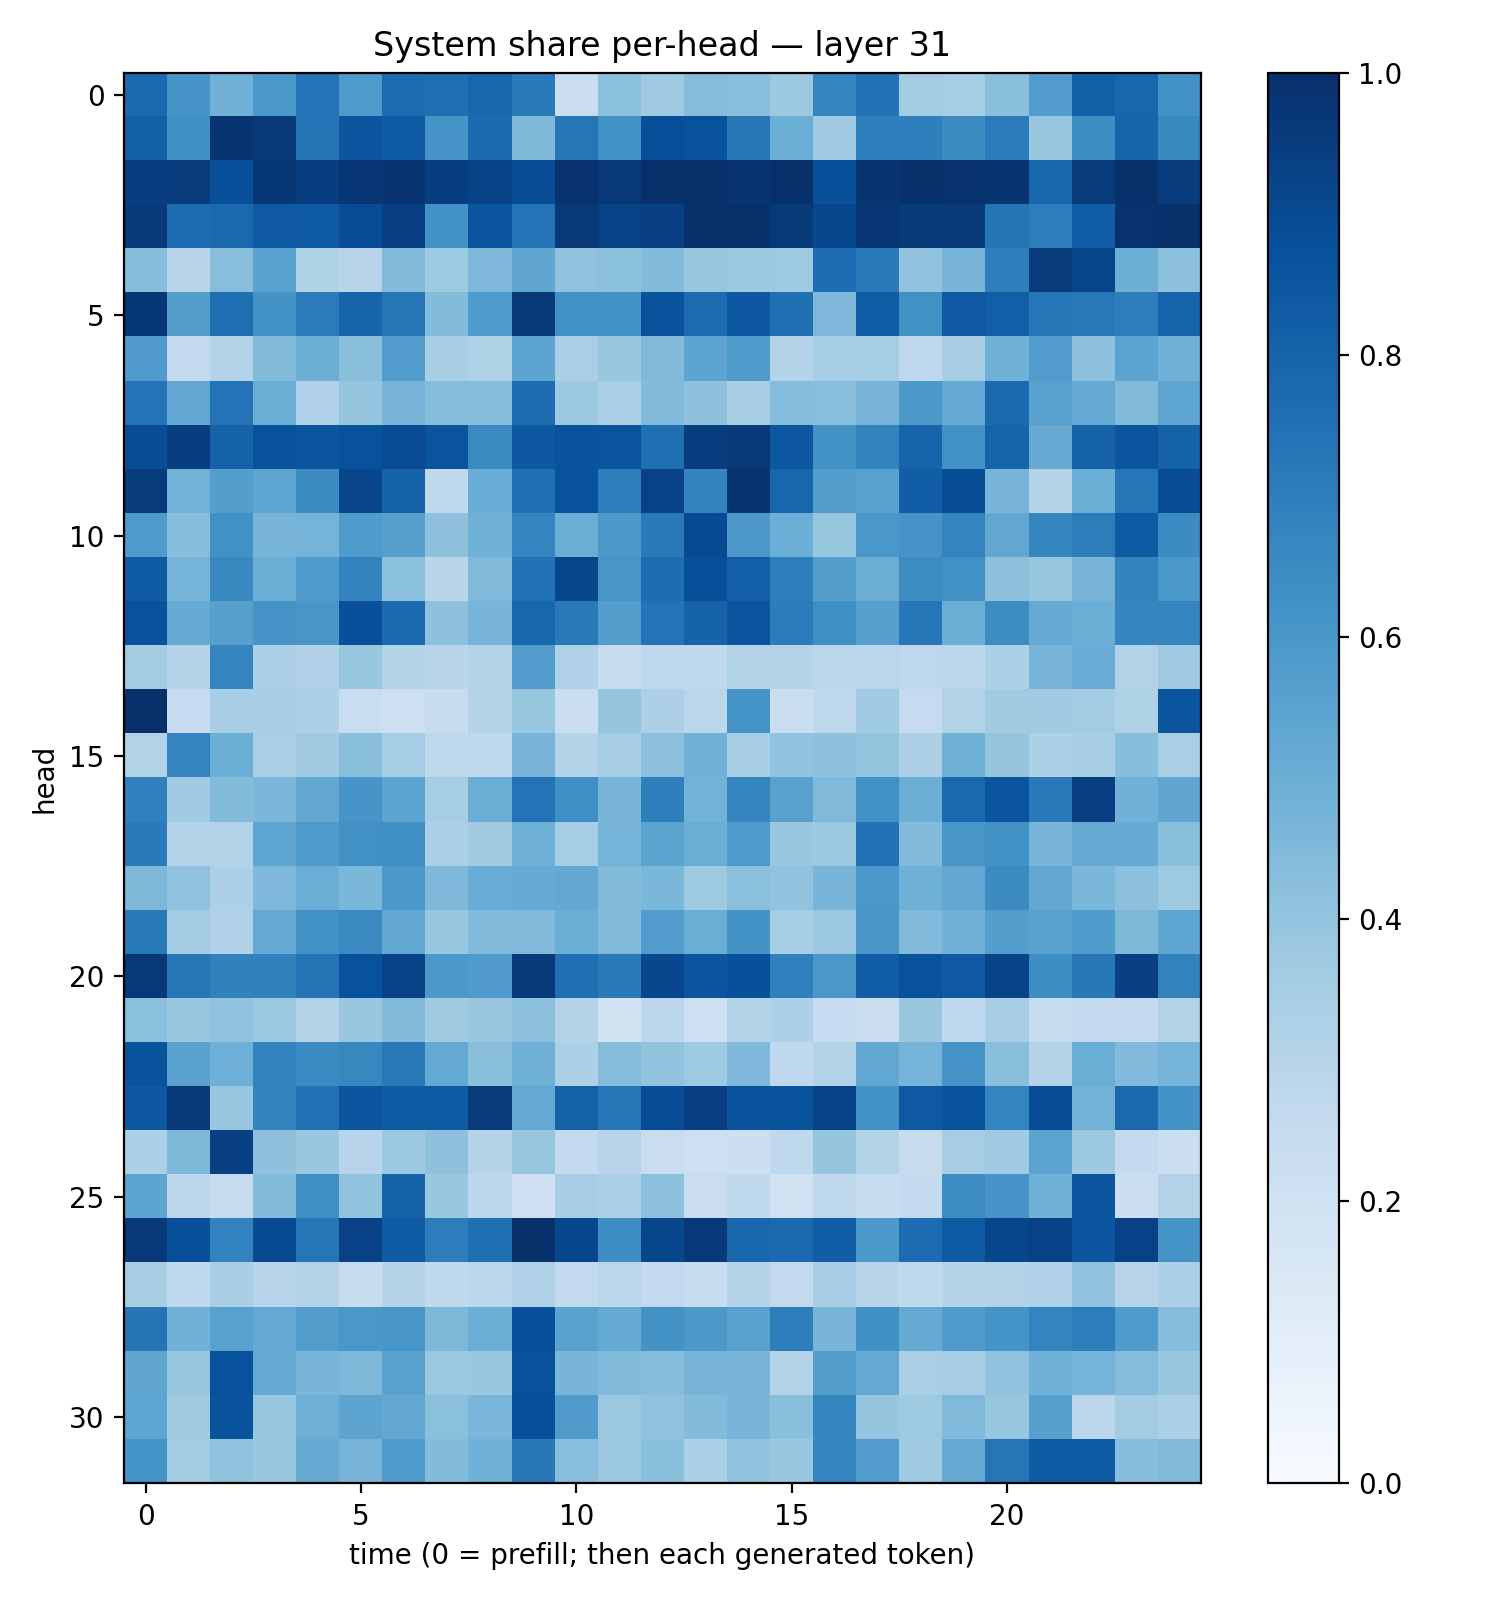

Values plotted in this chart, from the file beside it:
0.77443165, 0.60882413, 0.48192874, 0.59852725, 0.7406495, 0.5879961, 0.76571876, 0.75458187, 0.79072946, 0.7139717, 0.22775099, 0.42079908, 0.36911422, 0.4346304, 0.42725256, 0.37879655, 0.6715877, 0.7450883, 0.35923785, 0.35424346, 0.42556763, 0.5766584, 0.8131308, 0.7916307
0.8148, 0.6316, 0.9824, 0.9674, 0.7357, 0.853, 0.8336, 0.6113, 0.771, 0.4538, 0.7324, 0.6236, 0.8804, 0.8681, 0.7209, 0.4977, 0.3677, 0.6946, 0.6925, 0.6489, 0.7102, 0.3921, 0.64, 0.7958
0.9419, 0.9567, 0.8761, 0.9721, 0.9432, 0.9753, 0.9809, 0.944, 0.9222, 0.8906, 0.9858, 0.9655, 0.993, 0.9942, 0.9809, 0.9931, 0.8766, 0.978, 0.9928, 0.9921, 0.9836, 0.791, 0.954, 0.9967
0.9592, 0.7658, 0.7828, 0.8382, 0.8337, 0.8879, 0.9388, 0.619, 0.8553, 0.7416, 0.9681, 0.9286, 0.9362, 0.9927, 0.9984, 0.9634, 0.9065, 0.976, 0.9633, 0.9572, 0.7372, 0.7004, 0.8225, 0.9904
0.4305, 0.29, 0.4286, 0.5516, 0.3203, 0.2965, 0.4436, 0.3744, 0.451, 0.5335, 0.4065, 0.4199, 0.4407, 0.3916, 0.3781, 0.3725, 0.7654, 0.7183, 0.4031, 0.4726, 0.6939, 0.9504, 0.9103, 0.4984
0.9713, 0.5689, 0.7563, 0.6173, 0.7106, 0.797, 0.7335, 0.4404, 0.5841, 0.96, 0.6267, 0.6204, 0.8639, 0.7684, 0.8471, 0.7514, 0.4499, 0.8268, 0.6262, 0.8419, 0.8198, 0.725, 0.7179, 0.6989
0.5806, 0.26, 0.3078, 0.4406, 0.5001, 0.4222, 0.5757, 0.3403, 0.3212, 0.5421, 0.3368, 0.3893, 0.4457, 0.5424, 0.5852, 0.3042, 0.3547, 0.3547, 0.2763, 0.3498, 0.4852, 0.5779, 0.4156, 0.5441
0.7405, 0.5238, 0.7401, 0.5012, 0.3166, 0.3955, 0.4696, 0.4309, 0.4304, 0.7677, 0.3756, 0.3387, 0.4445, 0.4102, 0.3412, 0.4307, 0.4284, 0.4706, 0.5919, 0.5201, 0.7752, 0.5558, 0.5198, 0.4423
0.8853, 0.9423, 0.8037, 0.8691, 0.853, 0.8679, 0.8933, 0.8595, 0.6502, 0.8456, 0.8653, 0.8596, 0.7549, 0.9421, 0.962, 0.8488, 0.6174, 0.6773, 0.8006, 0.6253, 0.8006, 0.5141, 0.8043, 0.8582
0.9535, 0.4791, 0.5666, 0.5382, 0.6507, 0.9152, 0.8011, 0.2698, 0.506, 0.7538, 0.8732, 0.6993, 0.9325, 0.6778, 0.977, 0.7898, 0.5719, 0.5523, 0.8218, 0.8835, 0.466, 0.3055, 0.4997, 0.7331
0.5861, 0.4301, 0.6259, 0.4725, 0.4746, 0.583, 0.5607, 0.4115, 0.4882, 0.6721, 0.5021, 0.5961, 0.7133, 0.8954, 0.5966, 0.4969, 0.3932, 0.5981, 0.6118, 0.6756, 0.5275, 0.6712, 0.7016, 0.8327
0.832, 0.4732, 0.657, 0.4965, 0.5837, 0.6781, 0.421, 0.2927, 0.4475, 0.7487, 0.9115, 0.6054, 0.7629, 0.8822, 0.8199, 0.6984, 0.569, 0.5034, 0.642, 0.6256, 0.4176, 0.3922, 0.469, 0.6771
0.8738, 0.5173, 0.5592, 0.611, 0.6047, 0.8784, 0.7732, 0.4118, 0.4684, 0.7906, 0.7184, 0.5705, 0.7404, 0.8047, 0.8569, 0.7055, 0.6341, 0.5593, 0.7265, 0.498, 0.6434, 0.5108, 0.4986, 0.6717
0.3577, 0.297, 0.6715, 0.326, 0.3196, 0.3943, 0.3133, 0.2929, 0.3017, 0.5759, 0.3186, 0.2414, 0.2738, 0.2719, 0.3102, 0.3059, 0.2849, 0.2885, 0.2769, 0.2866, 0.3314, 0.4666, 0.504, 0.3147
0.9993, 0.2486, 0.346, 0.3422, 0.3261, 0.2336, 0.2139, 0.2356, 0.3059, 0.3912, 0.2257, 0.3983, 0.327, 0.2885, 0.6144, 0.2249, 0.2734, 0.3638, 0.248, 0.3125, 0.3596, 0.3635, 0.3564, 0.322
0.3104, 0.6752, 0.4962, 0.3352, 0.363, 0.4223, 0.3518, 0.2721, 0.268, 0.4723, 0.3056, 0.3507, 0.4168, 0.4823, 0.3498, 0.4043, 0.4139, 0.3985, 0.3269, 0.4862, 0.3972, 0.3266, 0.3433, 0.4306
0.688, 0.3665, 0.4397, 0.4608, 0.5307, 0.6061, 0.542, 0.3532, 0.5004, 0.7419, 0.6339, 0.4683, 0.6933, 0.4804, 0.6701, 0.5549, 0.446, 0.6283, 0.4979, 0.7798, 0.8578, 0.7179, 0.9411, 0.4827
0.7124, 0.303, 0.3143, 0.5386, 0.5859, 0.6252, 0.6291, 0.3347, 0.36, 0.4957, 0.3543, 0.4751, 0.5493, 0.5005, 0.5889, 0.3893, 0.3771, 0.7458, 0.4437, 0.604, 0.6221, 0.4663, 0.5137, 0.5131
0.4538, 0.4074, 0.3243, 0.4506, 0.503, 0.4572, 0.5947, 0.4499, 0.5055, 0.5195, 0.5259, 0.4397, 0.4573, 0.3745, 0.4193, 0.4047, 0.4681, 0.6007, 0.4914, 0.5272, 0.6451, 0.5245, 0.4598, 0.4157
0.7156, 0.3583, 0.3192, 0.5197, 0.6253, 0.6554, 0.5289, 0.3843, 0.4455, 0.4459, 0.503, 0.448, 0.5754, 0.5008, 0.6188, 0.3537, 0.3812, 0.6036, 0.4455, 0.4811, 0.5672, 0.5513, 0.5835, 0.4569
0.9672, 0.7249, 0.6853, 0.6847, 0.7356, 0.8714, 0.9306, 0.5968, 0.5793, 0.9628, 0.7573, 0.7114, 0.91, 0.8558, 0.8774, 0.6901, 0.5989, 0.8249, 0.8698, 0.8362, 0.9256, 0.6398, 0.7209, 0.9343
0.4204, 0.3889, 0.4094, 0.3824, 0.3097, 0.388, 0.4423, 0.3627, 0.3875, 0.4156, 0.3064, 0.1892, 0.2798, 0.2122, 0.3108, 0.331, 0.2464, 0.2194, 0.3837, 0.2664, 0.3469, 0.2429, 0.261, 0.2514
0.8654, 0.5545, 0.4928, 0.6759, 0.6485, 0.6607, 0.7179, 0.5197, 0.4257, 0.4846, 0.3253, 0.4354, 0.4028, 0.3748, 0.4528, 0.2658, 0.3143, 0.5274, 0.4735, 0.6112, 0.4251, 0.3051, 0.5026, 0.4425
0.8459, 0.965, 0.3859, 0.6765, 0.7462, 0.8536, 0.8323, 0.8354, 0.9503, 0.5196, 0.8093, 0.7235, 0.8893, 0.9411, 0.8636, 0.8661, 0.9223, 0.6208, 0.8429, 0.8648, 0.6723, 0.8876, 0.4779, 0.78
0.3306, 0.4538, 0.9358, 0.4121, 0.3841, 0.2937, 0.3811, 0.4134, 0.3038, 0.3916, 0.2561, 0.2952, 0.227, 0.2119, 0.2151, 0.2692, 0.3984, 0.3153, 0.2446, 0.3496, 0.3683, 0.5441, 0.3751, 0.2556
0.542, 0.2841, 0.2444, 0.4408, 0.6359, 0.4054, 0.8042, 0.3886, 0.282, 0.2129, 0.3467, 0.3287, 0.4166, 0.2267, 0.2625, 0.1979, 0.2629, 0.2373, 0.2548, 0.6437, 0.6057, 0.4848, 0.8541, 0.2258
0.9667, 0.8817, 0.6821, 0.8967, 0.7321, 0.931, 0.8314, 0.7008, 0.7557, 0.9946, 0.9068, 0.6379, 0.9108, 0.9682, 0.7884, 0.7751, 0.8225, 0.5929, 0.768, 0.8349, 0.911, 0.9305, 0.852, 0.9304
0.3427, 0.2684, 0.3413, 0.2967, 0.3084, 0.2391, 0.3043, 0.2635, 0.279, 0.3181, 0.2607, 0.289, 0.2591, 0.2347, 0.2981, 0.2604, 0.3497, 0.2925, 0.2619, 0.3042, 0.3139, 0.3199, 0.4064, 0.2939
0.738, 0.4855, 0.5551, 0.5213, 0.5723, 0.6011, 0.6028, 0.454, 0.5024, 0.8773, 0.5529, 0.5189, 0.6216, 0.5975, 0.5522, 0.6979, 0.4708, 0.6299, 0.5164, 0.5849, 0.6159, 0.6725, 0.7009, 0.5843
0.533, 0.3918, 0.8714, 0.5195, 0.4657, 0.4548, 0.5519, 0.3821, 0.3857, 0.8679, 0.4677, 0.4428, 0.433, 0.4675, 0.4657, 0.3076, 0.5717, 0.5231, 0.3396, 0.3477, 0.408, 0.4863, 0.4763, 0.4337
0.5384, 0.3622, 0.8647, 0.3915, 0.4947, 0.5404, 0.5244, 0.4209, 0.4624, 0.8787, 0.5812, 0.3823, 0.4088, 0.4401, 0.4669, 0.4226, 0.6681, 0.3948, 0.3725, 0.448, 0.3909, 0.559, 0.2827, 0.356
0.6161, 0.3592, 0.4097, 0.3871, 0.5172, 0.4695, 0.5851, 0.4395, 0.4875, 0.7206, 0.4294, 0.3812, 0.423, 0.3301, 0.4077, 0.3894, 0.6748, 0.5752, 0.3701, 0.5228, 0.7329, 0.8286, 0.8319, 0.4335
